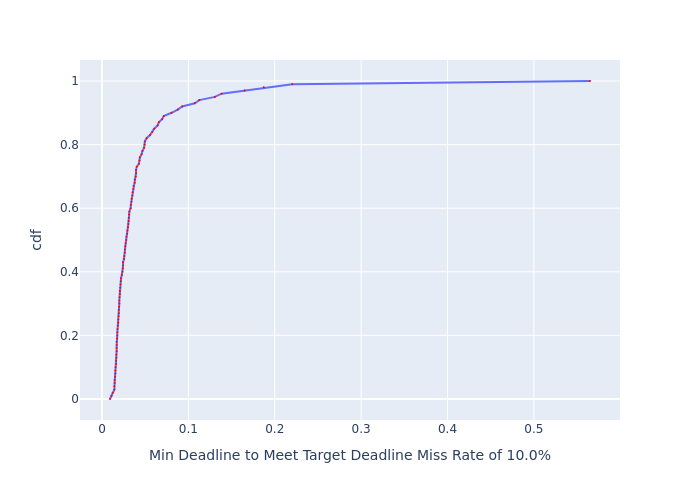

The table this chart was drawn from, first rows:
, cdf, Min Deadline to Meet Target Deadline Mis…
0, 0.0, 0.009288
1, 0.01, 0.01099
2, 0.02, 0.01241
3, 0.03, 0.01439
4, 0.04, 0.01439
5, 0.05, 0.01468
6, 0.06, 0.01468
7, 0.07, 0.01525
8, 0.08, 0.01553
9, 0.09, 0.01553
10, 0.1, 0.01581
11, 0.11, 0.01639
12, 0.12, 0.01639
13, 0.13, 0.01666
14, 0.14, 0.01666
15, 0.15, 0.01696
16, 0.16, 0.01696
17, 0.17, 0.01696
18, 0.18, 0.01696
19, 0.19, 0.01751
20, 0.2, 0.01779
21, 0.21, 0.01779
22, 0.22, 0.01808
23, 0.23, 0.01837
24, 0.24, 0.01893
25, 0.25, 0.01893
26, 0.26, 0.01924
27, 0.27, 0.01951
28, 0.28, 0.01951
29, 0.29, 0.01978
30, 0.3, 0.02006
31, 0.31, 0.02006
32, 0.32, 0.02034
33, 0.33, 0.02063
34, 0.34, 0.02063
35, 0.35, 0.02122
36, 0.36, 0.02152
37, 0.37, 0.02177
38, 0.38, 0.02208
39, 0.39, 0.02294
40, 0.4, 0.02378
41, 0.41, 0.02406
42, 0.42, 0.02436
43, 0.43, 0.02436
44, 0.44, 0.0255
45, 0.45, 0.02576
46, 0.46, 0.02633
47, 0.47, 0.0266
48, 0.48, 0.02692
49, 0.49, 0.02746
50, 0.5, 0.02802
51, 0.51, 0.0283
52, 0.52, 0.02916
53, 0.53, 0.02945
54, 0.54, 0.03005
55, 0.55, 0.03059
56, 0.56, 0.0309
57, 0.57, 0.03115
58, 0.58, 0.03146
59, 0.59, 0.03171
... 41 more rows
